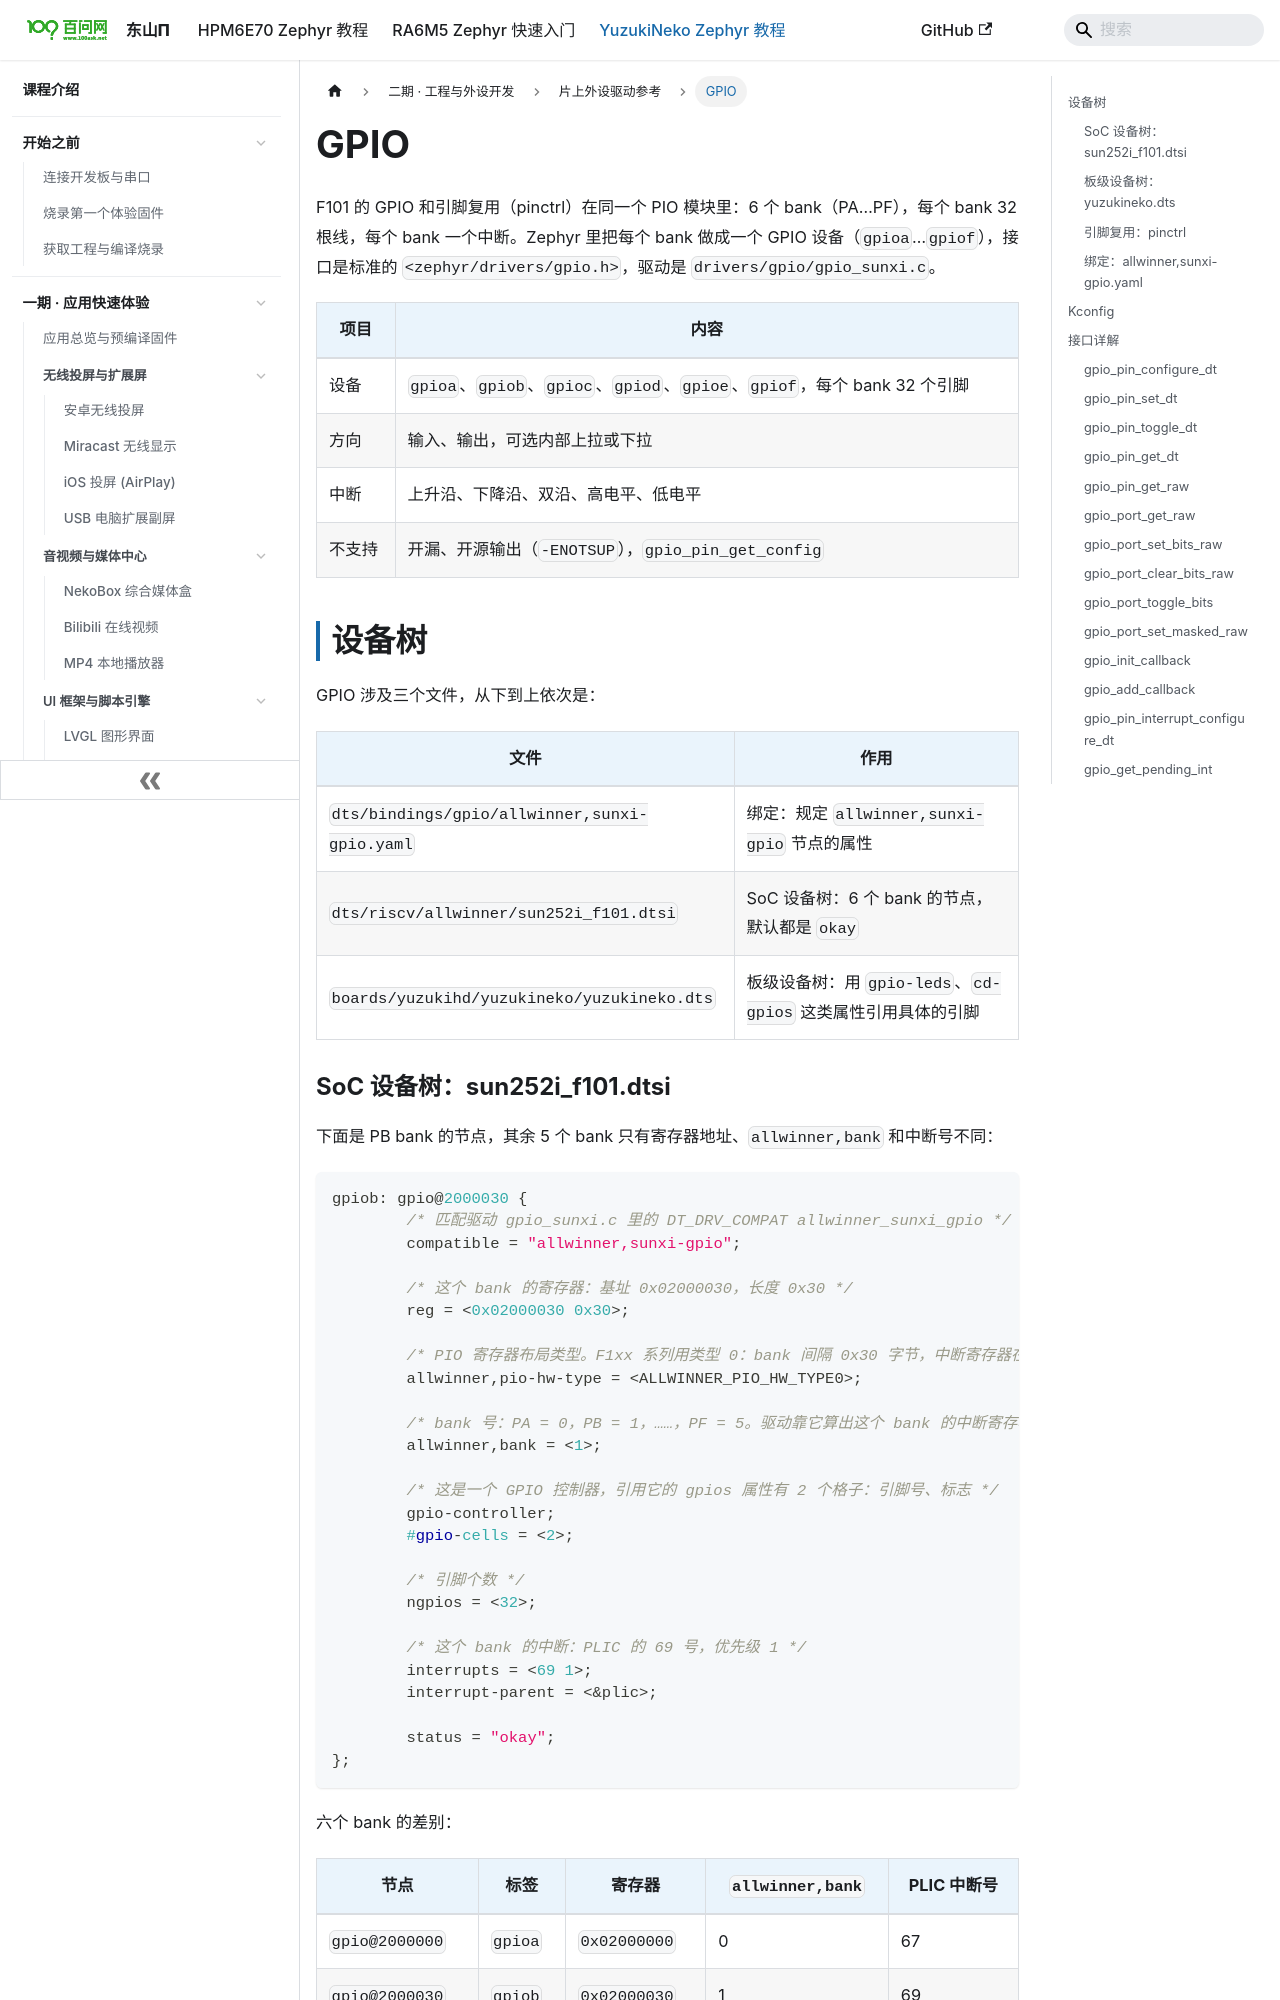

repository: 100askTeam/zephyr-docs · page: docs/yuzukineko/dev/zephyr/drivers/gpio/index.html · generator: docusaurus

---
title: "GPIO"
---

F101 的 GPIO 和引脚复用（pinctrl）在同一个 PIO 模块里：6 个 bank（PA…PF），每个 bank 32 根线，每个 bank 一个中断。Zephyr 里把每个 bank 做成一个 GPIO 设备（`gpioa`…`gpiof`），接口是标准的 `<zephyr/drivers/gpio.h>`，驱动是 `drivers/gpio/gpio_sunxi.c`。

| 项目 | 内容 |
| --- | --- |
| 设备 | `gpioa`、`gpiob`、`gpioc`、`gpiod`、`gpioe`、`gpiof`，每个 bank 32 个引脚 |
| 方向 | 输入、输出，可选内部上拉或下拉 |
| 中断 | 上升沿、下降沿、双沿、高电平、低电平 |
| 不支持 | 开漏、开源输出（`-ENOTSUP`），`gpio_pin_get_config` |

## 设备树

GPIO 涉及三个文件，从下到上依次是：

| 文件 | 作用 |
| --- | --- |
| `dts/bindings/gpio/allwinner,sunxi-gpio.yaml` | 绑定：规定 `allwinner,sunxi-gpio` 节点的属性 |
| `dts/riscv/allwinner/sun252i_f101.dtsi` | SoC 设备树：6 个 bank 的节点，默认都是 `okay` |
| `boards/yuzukihd/yuzukineko/yuzukineko.dts` | 板级设备树：用 `gpio-leds`、`cd-gpios` 这类属性引用具体的引脚 |

### SoC 设备树：sun252i_f101.dtsi

下面是 PB bank 的节点，其余 5 个 bank 只有寄存器地址、`allwinner,bank` 和中断号不同：

```c
gpiob: gpio@2000030 {
	/* 匹配驱动 gpio_sunxi.c 里的 DT_DRV_COMPAT allwinner_sunxi_gpio */
	compatible = "allwinner,sunxi-gpio";

	/* 这个 bank 的寄存器：基址 0x02000030，长度 0x30 */
	reg = <0x02000030 0x30>;

	/* PIO 寄存器布局类型。F1xx 系列用类型 0：bank 间隔 0x30 字节，中断寄存器在 0x200 之后 */
	allwinner,pio-hw-type = <ALLWINNER_PIO_HW_TYPE0>;

	/* bank 号：PA = 0，PB = 1，……，PF = 5。驱动靠它算出这个 bank 的中断寄存器位置 */
	allwinner,bank = <1>;

	/* 这是一个 GPIO 控制器，引用它的 gpios 属性有 2 个格子：引脚号、标志 */
	gpio-controller;
	#gpio-cells = <2>;

	/* 引脚个数 */
	ngpios = <32>;

	/* 这个 bank 的中断：PLIC 的 69 号，优先级 1 */
	interrupts = <69 1>;
	interrupt-parent = <&plic>;

	status = "okay";
};
```

六个 bank 的差别：

| 节点 | 标签 | 寄存器 | `allwinner,bank` | PLIC 中断号 |
| --- | --- | --- | --- | --- |
| `gpio@2000000` | `gpioa` | `0x02000000` | 0 | 67 |
| `gpio@2000030` | `gpiob` | `0x02000030` | 1 | 69 |
| `gpio@2000060` | `gpioc` | `0x02000060` | 2 | 71 |
| `gpio@2000090` | `gpiod` | `0x02000090` | 3 | 73 |
| `gpio@20000c0` | `gpioe` | `0x020000c0` | 4 | 75 |
| `gpio@20000f0` | `gpiof` | `0x020000f0` | 5 | 77 |
